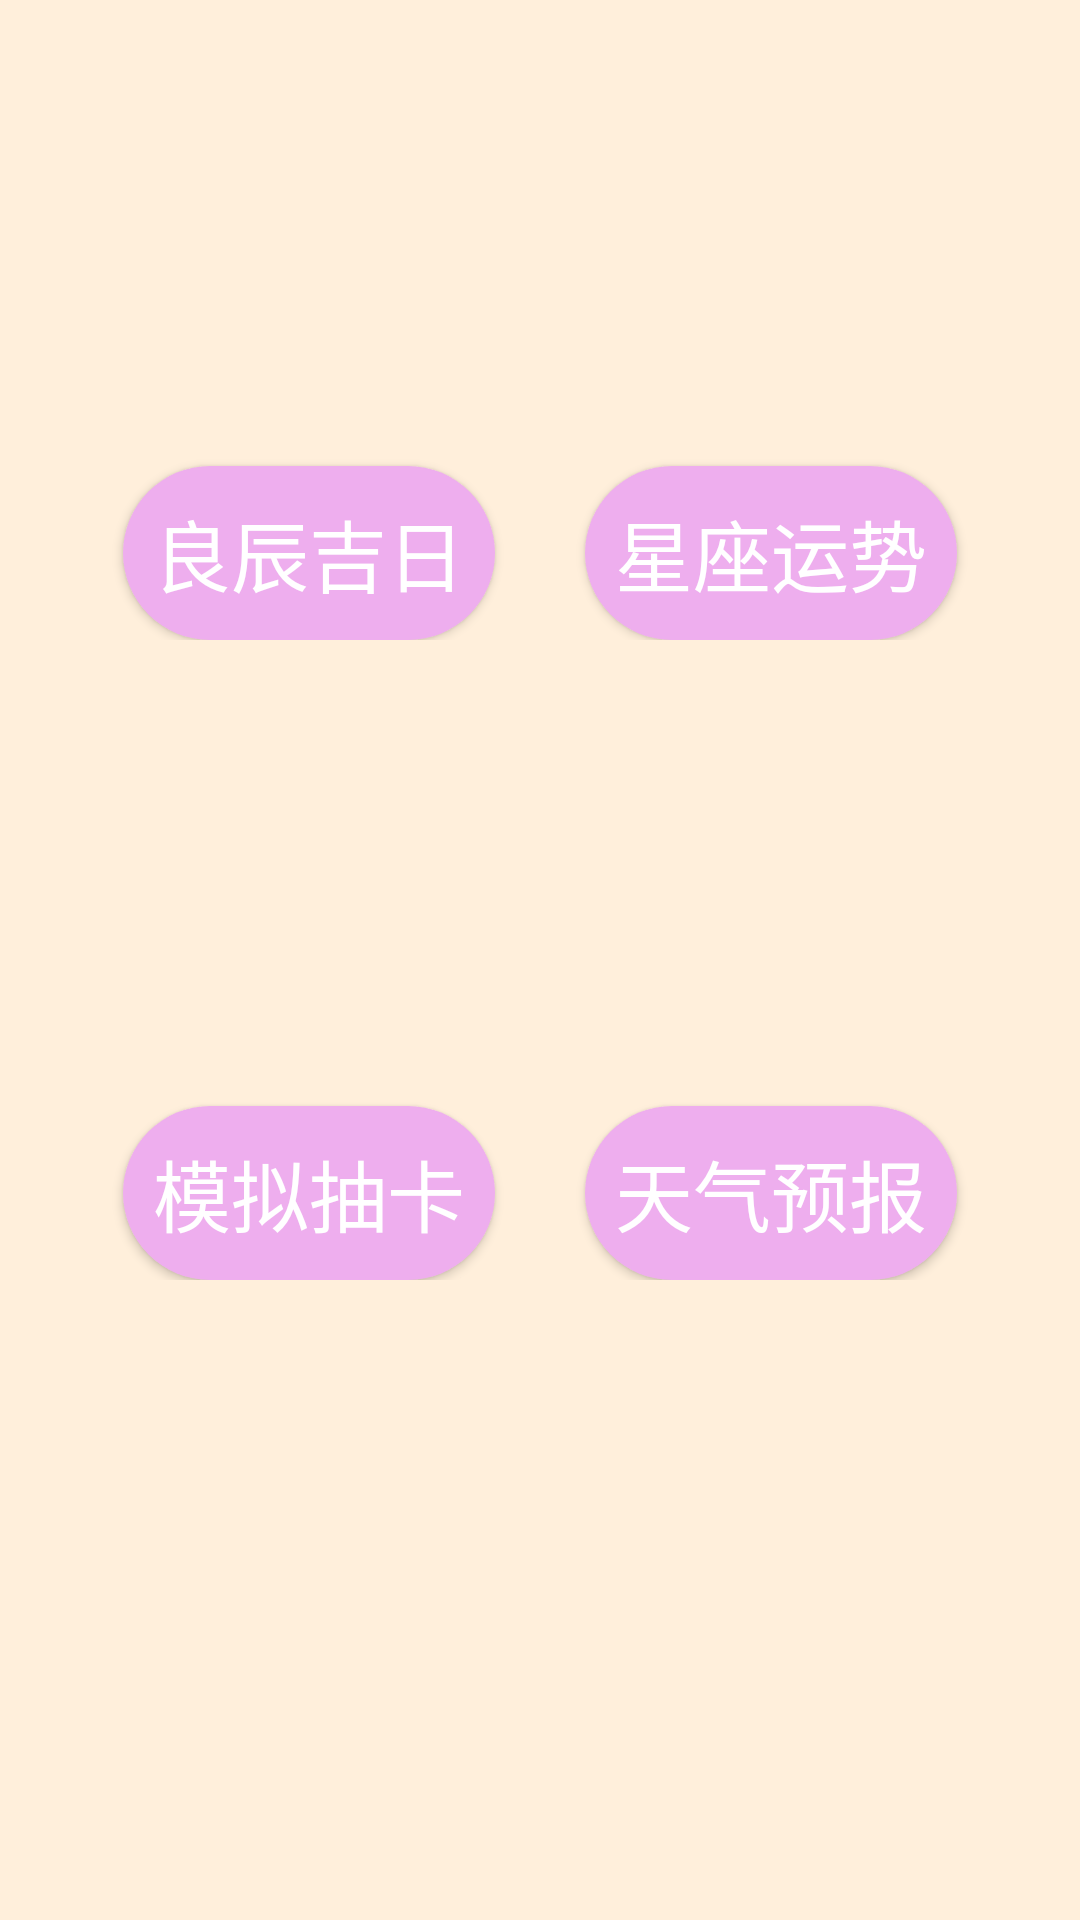

Reconstruct the res/layout file that produces this screen, plus the resources it refers to.
<!-- AndroidManifest.xml: application theme AppTheme -->
<!-- res/layout/activity_main.xml -->
<?xml version="1.0" encoding="utf-8"?>
<LinearLayout xmlns:android="http://schemas.android.com/apk/res/android"
    android:layout_width="match_parent"
    android:layout_height="match_parent"
    android:background="#FFEFDB"
    android:orientation="vertical">

    <LinearLayout
        android:layout_width="match_parent"
        android:layout_height="0dp"
        android:layout_weight="1"
        android:gravity="bottom|center">

        <Button
            android:id="@+id/btn1"
            android:layout_width="wrap_content"
            android:layout_height="wrap_content"
            android:layout_marginRight="15dp"
            android:background="@drawable/shape"
            android:text="@string/almanac"
            android:textColor="#fff"
            android:textSize="26sp" />

        <Button
            android:id="@+id/btn2"
            android:layout_width="wrap_content"
            android:layout_height="wrap_content"
            android:layout_marginLeft="15dp"
            android:background="@drawable/shape"
            android:text="@string/horoscope"
            android:textColor="#fff"
            android:textSize="26sp" />
    </LinearLayout>

    <LinearLayout
        android:layout_width="match_parent"
        android:layout_height="0dp"
        android:layout_weight="1"
        android:gravity="bottom|center">

        <Button
            android:id="@+id/btn3"
            android:layout_width="wrap_content"
            android:layout_height="wrap_content"
            android:layout_marginRight="15dp"
            android:background="@drawable/shape"
            android:text="@string/draw"
            android:textColor="#fff"
            android:textSize="26sp" />

        <Button
            android:id="@+id/btn4"
            android:layout_width="wrap_content"
            android:layout_height="wrap_content"
            android:layout_marginLeft="15dp"
            android:background="@drawable/shape"
            android:text="@string/forecast"
            android:textColor="#fff"
            android:textSize="26sp" />
    </LinearLayout>

    <LinearLayout
        android:layout_width="match_parent"
        android:layout_height="0dp"
        android:layout_weight="1">

    </LinearLayout>
</LinearLayout>
<!-- resources referenced by this layout -->
<resources>
  <!-- drawable shape (drawable) -->
  <?xml version="1.0" encoding="UTF-8"?>
  <shape xmlns:android="http://schemas.android.com/apk/res/android"
      android:shape="rectangle">
  
      
      <solid android:color="#EEAEEE" />
  
      
      <corners android:radius="180dp" />
  
      
      <padding
          android:bottom="10dp"
          android:left="10dp"
          android:right="10dp"
          android:top="10dp" />
  
  </shape>
  <string name="almanac">良辰吉日</string>
  <string name="draw">模拟抽卡</string>
  <string name="forecast">天气预报</string>
  <string name="horoscope">星座运势</string>
  <style name="AppTheme" parent="Theme.AppCompat.Light.NoActionBar">
          
          <item name="colorPrimary">@color/colorPrimary</item>
          <item name="colorPrimaryDark">@color/colorPrimaryDark</item>
          <item name="colorAccent">@color/colorAccent</item>
      </style>
  <!-- not gathered from this repository: default colours our renderer supplied (Android Studio template values) -->
  <color name="colorPrimary">#FF6200EE</color>
  <color name="colorPrimaryDark">#FF3700B3</color>
  <color name="colorAccent">#FF03DAC5</color>
</resources>
